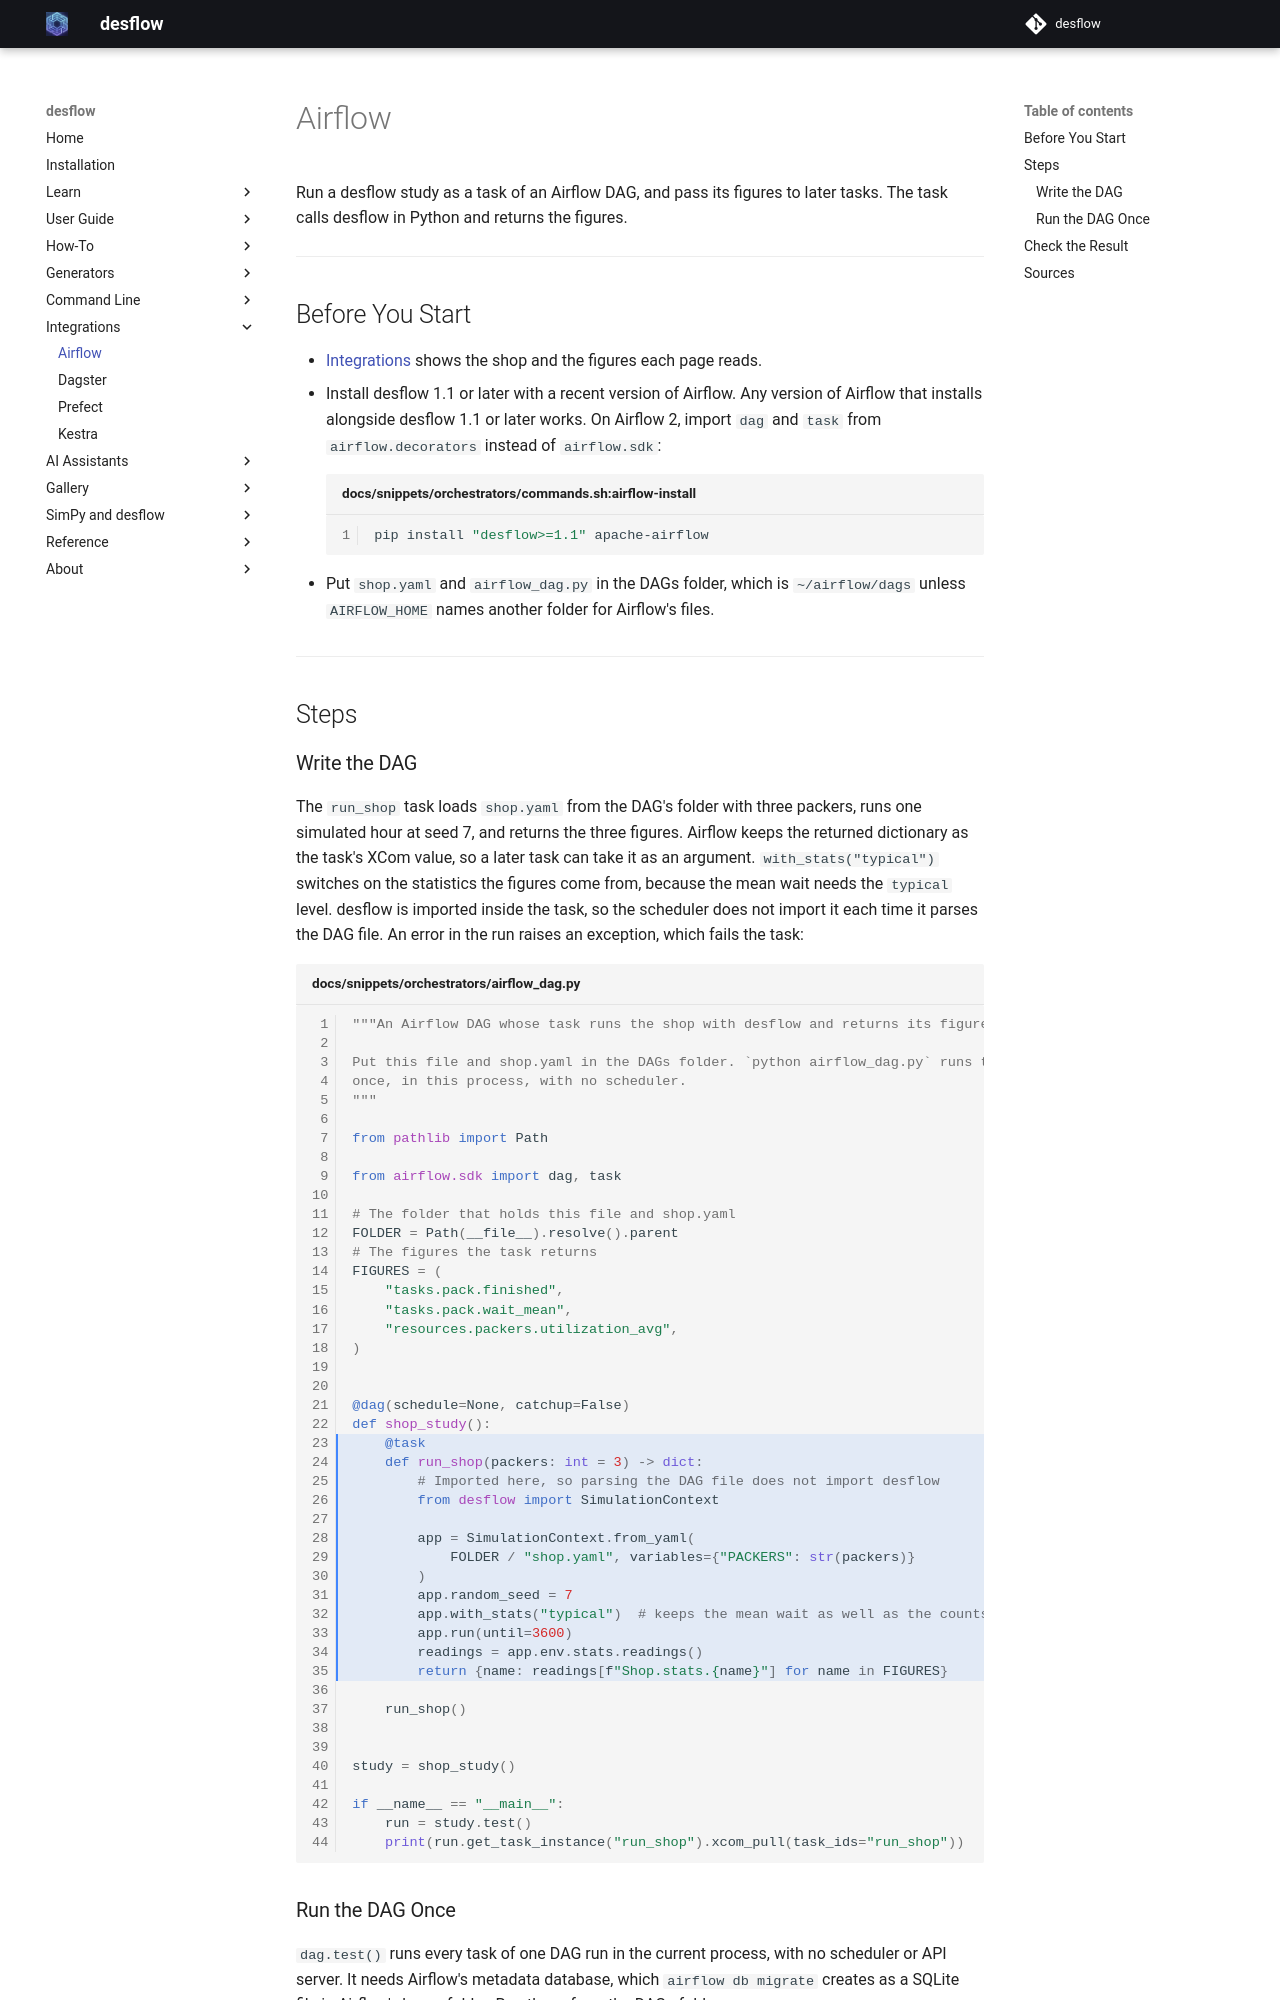

repository: jaehyeon-kim/desflow · page: 1.1/integrations/airflow/index.html · generator: mkdocs

# Airflow

Run a desflow study as a task of an Airflow DAG, and pass its figures to later tasks. The task calls desflow in Python and returns the figures.

---

## Before You Start

- [Integrations](index.md#one-shop-for-every-orchestrator) shows the shop and the figures each page reads.
- Install desflow 1.1 or later with a recent version of Airflow. Any version of Airflow that installs alongside desflow 1.1 or later works. On Airflow 2, import `dag` and `task` from `airflow.decorators` instead of `airflow.sdk`:

    ```bash title="docs/snippets/orchestrators/commands.sh:airflow-install"
    pip install "desflow>=1.1" apache-airflow
    ```

- Put `shop.yaml` and `airflow_dag.py` in the DAGs folder, which is `~/airflow/dags` unless `AIRFLOW_HOME` names another folder for Airflow's files.

---

## Steps

### Write the DAG

The `run_shop` task loads `shop.yaml` from the DAG's folder with three packers, runs one simulated hour at seed 7, and returns the three figures. Airflow keeps the returned dictionary as the task's XCom value, so a later task can take it as an argument. `with_stats("typical")` switches on the statistics the figures come from, because the mean wait needs the `typical` level. desflow is imported inside the task, so the scheduler does not import it each time it parses the DAG file. An error in the run raises an exception, which fails the task:

```python title="docs/snippets/orchestrators/airflow_dag.py" hl_lines="23-35"
"""An Airflow DAG whose task runs the shop with desflow and returns its figures.

Put this file and shop.yaml in the DAGs folder. `python airflow_dag.py` runs the DAG
once, in this process, with no scheduler.
"""

from pathlib import Path

from airflow.sdk import dag, task

# The folder that holds this file and shop.yaml
FOLDER = Path(__file__).resolve().parent
# The figures the task returns
FIGURES = (
    "tasks.pack.finished",
    "tasks.pack.wait_mean",
    "resources.packers.utilization_avg",
)


@dag(schedule=None, catchup=False)
def shop_study():
    @task
    def run_shop(packers: int = 3) -> dict:
        # Imported here, so parsing the DAG file does not import desflow
        from desflow import SimulationContext

        app = SimulationContext.from_yaml(
            FOLDER / "shop.yaml", variables={"PACKERS": str(packers)}
        )
        app.random_seed = 7
        app.with_stats("typical")  # keeps the mean wait as well as the counts
        app.run(until=3600)
        readings = app.env.stats.readings()
        return {name: readings[f"Shop.stats.{name}"] for name in FIGURES}

    run_shop()


study = shop_study()

if __name__ == "__main__":
    run = study.test()
    print(run.get_task_instance("run_shop").xcom_pull(task_ids="run_shop"))
```
